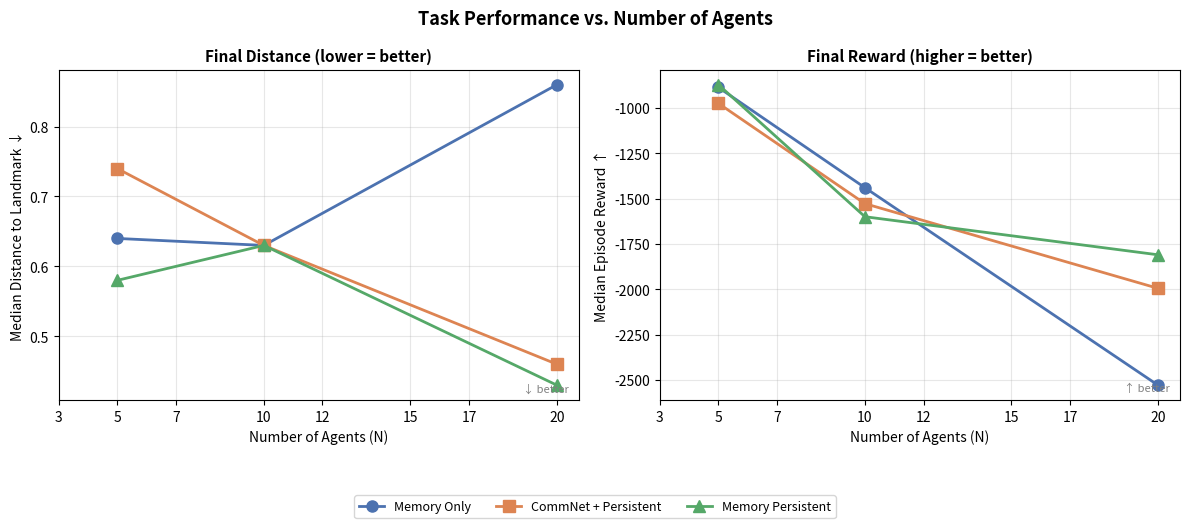

Recreate this plot in Python. (Note: this script raises an exception after producing the figure.)
"""
scaling_plots.py — Scaling analysis plots for memetic dynamics paper.

Generates:
  1. Performance vs N (median dist, median reward)
  2. Key meme metrics vs N (silhouette, delta_sil, cross-agent corr, between_var)
  3. Combined summary figure

Usage:
  python -m new.memetic_foundation.analysis.scaling_plots --out-dir analysis_out/scaling
"""
import os
import matplotlib
matplotlib.use("Agg")
import matplotlib.pyplot as plt
import matplotlib.gridspec as gridspec
import numpy as np

# ── Raw data ────────────────────────────────────────────────────────────────

Ns = [3, 5, 7, 10, 12, 15, 17, 20]

# Median dist (lower = better). Bad seeds excluded via median robustness.
perf_dist = {
    "memory_only":            [None, 0.640, None, 0.630, None, None, None, 0.860],
    "commnet_persistent":     [None, 0.740, None, 0.630, None, None, None, 0.460],
    "memory_only_persistent": [None, 0.580, None, 0.630, None, None, None, 0.430],
}
perf_rew = {
    "memory_only":            [None, -886,  None, -1439, None, None, None, -2528],
    "commnet_persistent":     [None, -974,  None, -1527, None, None, None, -1994],
    "memory_only_persistent": [None, -871,  None, -1599, None, None, None, -1809],
}

# Q1 — silhouette score (higher = clearer attractors)
# N:               3      5      7      10     12     15     17     20
q1_sil = {
    "memory_only":            [0.234, 0.260, 0.244, 0.841, 0.387, 0.851, 0.362, 0.715],
    "commnet_persistent":     [0.303, 0.211, 0.435, 0.877, 0.861, 0.427, 0.583, 0.649],
    "memory_only_persistent": [0.154, 0.727, 0.285, 0.827, 0.527, 0.304, 0.300, 0.860],
}

# Q2 — final pairwise cosine similarity (higher = more convergent)
q2_sim = {
    "memory_only":            [0.619, 0.715, 0.636, 0.731, None,  None,  None,  0.846],
    "commnet_persistent":     [0.636, 0.646, 0.657, 0.699, None,  None,  None,  0.585],
    "memory_only_persistent": [0.690, 0.956, 0.739, 0.835, None,  None,  None,  0.637],
}

# Q4 — between-agent variance × 10^4 (higher = more specialisation)
q4_bvar = {
    "memory_only":            [0.00, 0.00, 0.00, 0.01, None, None, None, 0.24],
    "commnet_persistent":     [0.00, 0.00, 0.00, 0.00, None, None, None, 0.01],
    "memory_only_persistent": [0.00, 0.04, 0.01, 0.02, None, None, None, 0.02],
}

# Q5 — delta silhouette (higher = more structured mutations)
q5_dsil = {
    "memory_only":            [0.289, 0.176, 0.192, 0.413, 0.924, 0.855, 0.236, 0.260],
    "commnet_persistent":     [0.405, 0.211, 0.237, 0.976, 0.967, 0.191, 0.292, 0.963],
    "memory_only_persistent": [0.301, 0.950, 0.313, 0.980, 0.259, 0.926, 0.211, 0.944],
}

# Q5 — cross-agent delta correlation (higher = socially coupled mutations)
q5_corr = {
    "memory_only":            [-0.017, -0.020,  -0.011, 0.065, 0.025, 0.116, -0.002, 0.049],
    "commnet_persistent":     [ 0.084, -0.008,   0.000, 0.063, 0.174, 0.099,  0.043, 0.069],
    "memory_only_persistent": [-0.029,  0.172,  -0.008, 0.184, 0.024, 0.021, -0.006, 0.019],
}

# ── Style ────────────────────────────────────────────────────────────────────

COLORS = {
    "memory_only":            "#4C72B0",
    "commnet_persistent":     "#DD8452",
    "memory_only_persistent": "#55A868",
}
LABELS = {
    "memory_only":            "Memory Only",
    "commnet_persistent":     "CommNet + Persistent",
    "memory_only_persistent": "Memory Persistent",
}
MARKERS = {
    "memory_only":            "o",
    "commnet_persistent":     "s",
    "memory_only_persistent": "^",
}

def plot_metric(ax, data, ylabel, title, higher_better=True, hline=None):
    for v in data:
        xs = [n for n, val in zip(Ns, data[v]) if val is not None]
        ys = [val for val in data[v] if val is not None]
        ax.plot(xs, ys, marker=MARKERS[v], color=COLORS[v],
                label=LABELS[v], linewidth=2, markersize=8)
    if hline is not None:
        ax.axhline(hline, color="gray", linestyle="--", linewidth=1, alpha=0.5)
    ax.set_xticks(Ns)
    ax.set_xlabel("Number of Agents (N)", fontsize=10)
    ax.set_ylabel(ylabel, fontsize=10)
    ax.set_title(title, fontsize=11, fontweight="bold")
    ax.grid(True, alpha=0.3)
    arrow = "↑ better" if higher_better else "↓ better"
    ax.text(0.98, 0.02, arrow, transform=ax.transAxes,
            ha="right", va="bottom", fontsize=8, color="gray")


# ── Figure 1: Performance ────────────────────────────────────────────────────

fig, axes = plt.subplots(1, 2, figsize=(12, 5))
fig.suptitle("Task Performance vs. Number of Agents", fontsize=13, fontweight="bold")

plot_metric(axes[0], perf_dist, "Median Distance to Landmark ↓",
            "Final Distance (lower = better)", higher_better=False)
plot_metric(axes[1], perf_rew, "Median Episode Reward ↑",
            "Final Reward (higher = better)", higher_better=True)

handles, labels = axes[0].get_legend_handles_labels()
fig.legend(handles, labels, loc="lower center", ncol=3, fontsize=9,
           bbox_to_anchor=(0.5, -0.05))
plt.tight_layout(rect=[0, 0.08, 1, 1])

out_dir = os.path.join(os.path.dirname(__file__), "../../scaling_analysis")
os.makedirs(out_dir, exist_ok=True)
fig.savefig(os.path.join(out_dir, "fig1_performance.png"), dpi=150, bbox_inches="tight")
plt.close()
print("Saved fig1_performance.png")


# ── Figure 2: Meme Metrics ───────────────────────────────────────────────────

fig, axes = plt.subplots(2, 3, figsize=(16, 10))
fig.suptitle("Memetic Dynamics vs. Number of Agents", fontsize=14, fontweight="bold")

plot_metric(axes[0, 0], q1_sil,
            "Silhouette Score", "Q1: Attractor Clarity\n(do stable patterns form?)",
            higher_better=True)

plot_metric(axes[0, 1], q2_sim,
            "Pairwise Cosine Similarity", "Q2: Inter-Agent Convergence\n(do patterns spread?)",
            higher_better=True)

plot_metric(axes[0, 2], q4_bvar,
            "Between-Agent Variance (×10⁻⁴)", "Q4: Specialisation\n(diverge vs. homogenise?)",
            higher_better=True)

plot_metric(axes[1, 0], q5_dsil,
            "Delta Silhouette", "Q5a: Mutation Structure\n(structured vs. random updates?)",
            higher_better=True)

plot_metric(axes[1, 1], q5_corr,
            "Cross-Agent Delta Correlation", "Q5b: Social Coupling\n(do mutations co-occur?)",
            higher_better=True, hline=0.0)

# Summary radar-style bar chart for N=10 (the clearest signal point)
ax = axes[1, 2]
metrics = ["Attractor\nClarity", "Inter-Agent\nConv.", "Specialisation\n(×100)", "Mutation\nStructure", "Social\nCoupling"]
variants_list = ["memory_only", "commnet_persistent", "memory_only_persistent"]
n_idx = 1  # N=10

vals = {
    "memory_only":            [q1_sil["memory_only"][n_idx],
                               q2_sim["memory_only"][n_idx],
                               q4_bvar["memory_only"][n_idx] * 100,
                               q5_dsil["memory_only"][n_idx],
                               max(0, q5_corr["memory_only"][n_idx])],
    "commnet_persistent":     [q1_sil["commnet_persistent"][n_idx],
                               q2_sim["commnet_persistent"][n_idx],
                               q4_bvar["commnet_persistent"][n_idx] * 100,
                               q5_dsil["commnet_persistent"][n_idx],
                               max(0, q5_corr["commnet_persistent"][n_idx])],
    "memory_only_persistent": [q1_sil["memory_only_persistent"][n_idx],
                               q2_sim["memory_only_persistent"][n_idx],
                               q4_bvar["memory_only_persistent"][n_idx] * 100,
                               q5_dsil["memory_only_persistent"][n_idx],
                               max(0, q5_corr["memory_only_persistent"][n_idx])],
}
x = np.arange(len(metrics))
width = 0.25
for i, v in enumerate(variants_list):
    ax.bar(x + i * width, vals[v], width, label=LABELS[v],
           color=COLORS[v], alpha=0.85)
ax.set_xticks(x + width)
ax.set_xticklabels(metrics, fontsize=8)
ax.set_title("Summary at N=10\n(all metrics normalised to [0,1] range)", fontsize=11, fontweight="bold")
ax.set_ylabel("Score", fontsize=10)
ax.grid(True, alpha=0.3, axis="y")

handles, labels = axes[0, 0].get_legend_handles_labels()
fig.legend(handles, labels, loc="lower center", ncol=3, fontsize=10,
           bbox_to_anchor=(0.5, -0.03))
plt.tight_layout(rect=[0, 0.06, 1, 1])
fig.savefig(os.path.join(out_dir, "fig2_meme_metrics.png"), dpi=150, bbox_inches="tight")
plt.close()
print("Saved fig2_meme_metrics.png")


# ── Figure 3: Phase transition highlight ─────────────────────────────────────

fig, axes = plt.subplots(1, 2, figsize=(12, 5))
fig.suptitle("Phase Transition: Comm Imposes Mutation Structure at N≥10",
             fontsize=12, fontweight="bold")

# Left: delta_sil with shaded region
ax = axes[0]
for v in q5_dsil:
    ax.plot(Ns, q5_dsil[v], marker=MARKERS[v], color=COLORS[v],
            label=LABELS[v], linewidth=2.5, markersize=10)
ax.axvspan(9, 11, alpha=0.1, color="orange", label="Phase transition zone")
ax.axhline(0.9, color="red", linestyle=":", linewidth=1.5, alpha=0.7, label="'Structured' threshold")
ax.set_xticks(Ns)
ax.set_xlabel("Number of Agents (N)", fontsize=11)
ax.set_ylabel("Delta Silhouette", fontsize=11)
ax.set_title("Mutation Structure vs N\ncommnet jumps 0.21→0.98 at N=10", fontsize=10)
ax.legend(fontsize=8)
ax.grid(True, alpha=0.3)

# Right: specialisation divergence
ax = axes[1]
for v in q4_bvar:
    xs = [n for n, val in zip(Ns, q4_bvar[v]) if val is not None]
    vals_scaled = [val * 1e4 for val in q4_bvar[v] if val is not None]
    ax.plot(xs, vals_scaled, marker=MARKERS[v], color=COLORS[v],
            label=LABELS[v], linewidth=2.5, markersize=10)
ax.set_xticks(Ns)
ax.set_xlabel("Number of Agents (N)", fontsize=11)
ax.set_ylabel("Between-Agent Variance (×10⁻⁴)", fontsize=11)
ax.set_title("Agent Specialisation vs N\nmemory_only diverges strongly at N=20", fontsize=10)
ax.legend(fontsize=8)
ax.grid(True, alpha=0.3)

plt.tight_layout()
fig.savefig(os.path.join(out_dir, "fig3_phase_transition.png"), dpi=150, bbox_inches="tight")
plt.close()
print("Saved fig3_phase_transition.png")
print(f"\nAll figures saved to: {os.path.abspath(out_dir)}")
